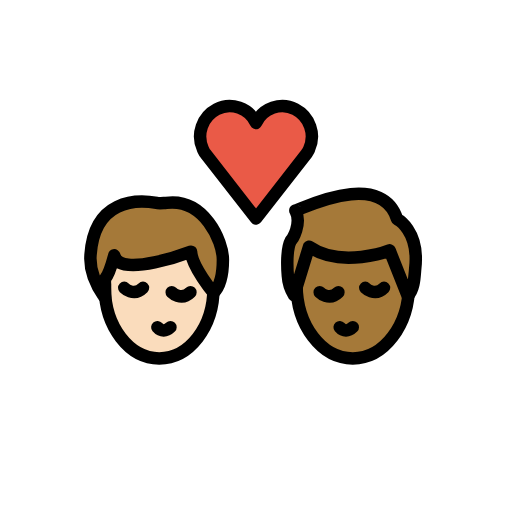
t = 0.00 s
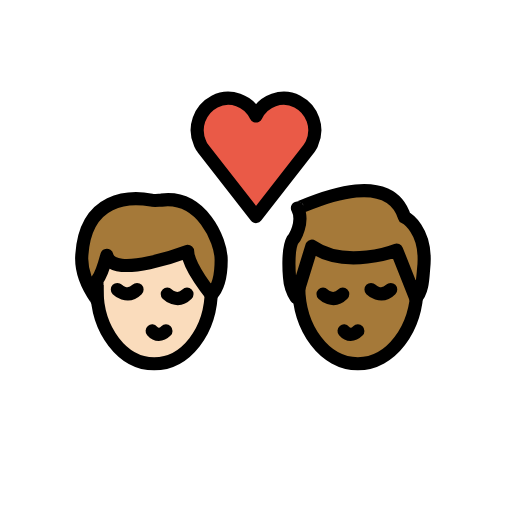
t = 0.36 s
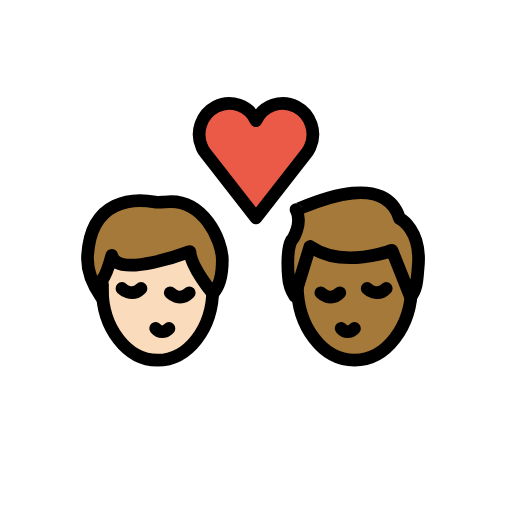
t = 0.84 s
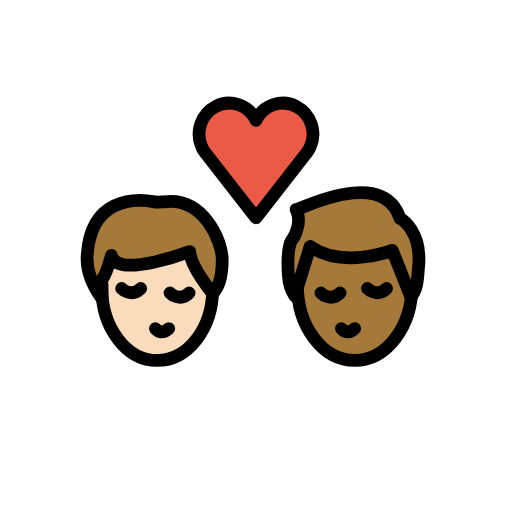
t = 1.20 s
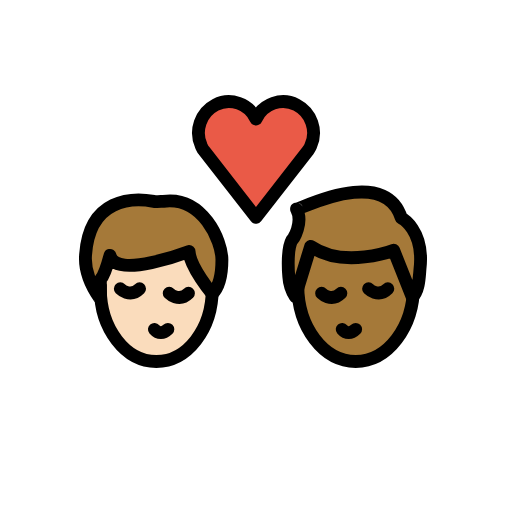
t = 1.56 s
t = 2.04 s: frame unchanged from t = 0.00 s, image omitted

The animated SVG that drew these frames (rendered in a browser with its animation timeline set to each time). Animation: 1 SMIL element (animateTransform=1); one cycle of 2.40 s, repeats indefinitely.

<?xml version='1.0' encoding='utf-8'?>
<svg xmlns="http://www.w3.org/2000/svg" id="emoji" viewBox="-5 -5 82 82" version="1.1" width="200" height="200" role="img">
  <title>OpenMoji: kiss: man, man, light skin tone, medium-dark skin tone</title><g transform="translate(36 36)"><g><g transform="translate(-36 -36)"><g id="color">
    <path fill="#EA5A47" d="M36,14.7c1.1-2.4,4-3.4,6.3-2.2s3.3,4,2.2,6.4c-0.1,0.3-0.3,0.5-0.4,0.7L36,30l-8.1-10.4 c-0.2-0.2-0.3-0.5-0.4-0.7c-1.1-2.4-0.1-5.2,2.2-6.4S34.9,12.3,36,14.7L36,14.7z" />
  </g>
  <g id="hair">
    <g id="hair-b">
      <path fill="#A57939" d="M42.3,28.7c0,0.3,13.7-7,16.3,1.4c0,0,3.6,1.8,2.9,7.9c-0.1,1-0.1,3.4-1.2,4.4l-2.9-7.3 c0,0-7.7,3-12.9-0.6l-2.4,7.8c0,0-0.9-1.4-1-3.1c0,0-0.4-4.1,0.5-5.7C41.8,33.4,43.4,30.8,42.3,28.7z" />
    </g>
    <g id="hair-a">
      <path fill="#A57939" d="M9.5,35.8c0.6-8.8,7.3-8.9,10.6-8.3c0.3,0.1,1.2,0,1.5,0c6.1-0.8,9.1,6.1,9.1,9.1c0,1.1,0,3.8-1.5,5.3 c0,0-3.5-4.2-3.6-6.6c0,0-11.5,4.4-12.3,0.6c0,0-0.8,3-1.5,3.8c0,0,0,2.3,0,3C11.8,42.6,9.2,39.5,9.5,35.8z" />
    </g>
  </g>
  <g id="skin">
    <g id="skin-b">
      <path fill="#a57939" d="M60.3,42.4l-2.9-7.3c0,0-7.7,3-12.9-0.6l-1.9863,6.4554C42.6584,47.3065,46.621,52.4,51.5,52.4 c4.5337,0,8.2739-4.3997,8.8981-10.1176C60.3635,42.3193,60.3372,42.3663,60.3,42.4z" />
    </g>
    <g id="skin-a">
      <path fill="#fadcbc" d="M25.6,35.3c0,0-11.5,4.4-12.3,0.6c0,0-0.7353,2.7525-1.4128,3.6849c-0.0514,0.4968-0.0872,1-0.0872,1.5151 c0,6.2408,3.8951,11.3,8.7,11.3c4.6063,0,8.3665-4.6531,8.6703-10.5361C28.8699,41.4988,25.6953,37.5867,25.6,35.3z" />
    </g>
  </g>
  <g id="skin-shadow" />
  <g id="line">
    <path fill="none" stroke="#000000" stroke-miterlimit="10" stroke-width="2" d="M60.5,39.7c0,0.3,0,0.6,0,0.9c0,6.5-4,11.8-9,11.8 s-9-5.3-9-11.8c0-0.2,0-0.5,0-0.7" />
    <path fill="none" stroke="#000000" stroke-linecap="round" stroke-linejoin="round" stroke-width="2" d="M49.4,47.4 c0.6,0.7,1.4,0.7,2.1,0" />
    <path fill="none" stroke="#000000" stroke-linecap="round" stroke-miterlimit="10" stroke-width="2" d="M46.2,41.8c0,0,1.5,1.5,3,0" />
    <path fill="none" stroke="#000000" stroke-linecap="round" stroke-miterlimit="10" stroke-width="2" d="M53.5,41.1c0,0,1.5,1.5,3,0" />
    <path fill="none" stroke="#000000" stroke-linejoin="round" stroke-miterlimit="10" stroke-width="2" d="M42.3,28.7 c0,0.3,13.7-7,16.3,1.4c0,0,3.6,1.8,2.9,7.9c-0.1,1-0.1,3.4-1.2,4.4l-2.9-7.3c0,0-7.7,3-12.9-0.6l-2.4,7.8c0,0-0.9-1.4-1-3.1 c0,0-0.4-4.1,0.5-5.7C41.8,33.4,43.4,30.8,42.3,28.7z" />
    <path fill="none" stroke="#000000" stroke-linecap="round" stroke-linejoin="round" stroke-width="2" d="M36,14.7 c1.1-2.4,4-3.4,6.3-2.2s3.3,4,2.2,6.4c-0.1,0.3-0.3,0.5-0.4,0.7L36,30l-8.1-10.4c-0.2-0.2-0.3-0.5-0.4-0.7 c-1.1-2.4-0.1-5.2,2.2-6.4S34.9,12.3,36,14.7L36,14.7z" />
    <path fill="none" stroke="#000000" stroke-miterlimit="10" stroke-width="2" d="M29.2,40.2c0,0.3,0,0.6,0,0.9 c0,6.3-3.9,11.3-8.7,11.3s-8.7-5.1-8.7-11.3c0-0.2,0-0.4,0-0.7" />
    <path fill="none" stroke="#000000" stroke-linecap="round" stroke-linejoin="round" stroke-width="2" d="M20.2,47.4 c0.6,0.7,1.4,0.7,2.1,0" />
    <path fill="none" stroke="#000000" stroke-linecap="round" stroke-miterlimit="10" stroke-width="2" d="M22.5,41.8c0,0,1.5,1.5,3,0" />
    <path fill="none" stroke="#000000" stroke-linecap="round" stroke-miterlimit="10" stroke-width="2" d="M14.9,41.1c0,0,1.5,1.5,3,0" />
    <path fill="none" stroke="#000000" stroke-linecap="round" stroke-linejoin="round" stroke-width="2" d="M9.5,35.8 c0.6-8.8,7.3-8.9,10.6-8.3c0.3,0.1,1.2,0,1.5,0c6.1-0.8,9.1,6.1,9.1,9.1c0,1.1,0,3.8-1.5,5.3c0,0-3.5-4.2-3.6-6.6 c0,0-11.5,4.4-12.3,0.6c0,0-0.8,3-1.5,3.8c0,0,0,2.3,0,3C11.8,42.6,9.2,39.5,9.5,35.8z" />
  </g>
</g><animateTransform attributeName="transform" type="scale" values="1;1.07;1;1.04;1;1" dur="2.4s" repeatCount="indefinite" /></g></g></svg>
